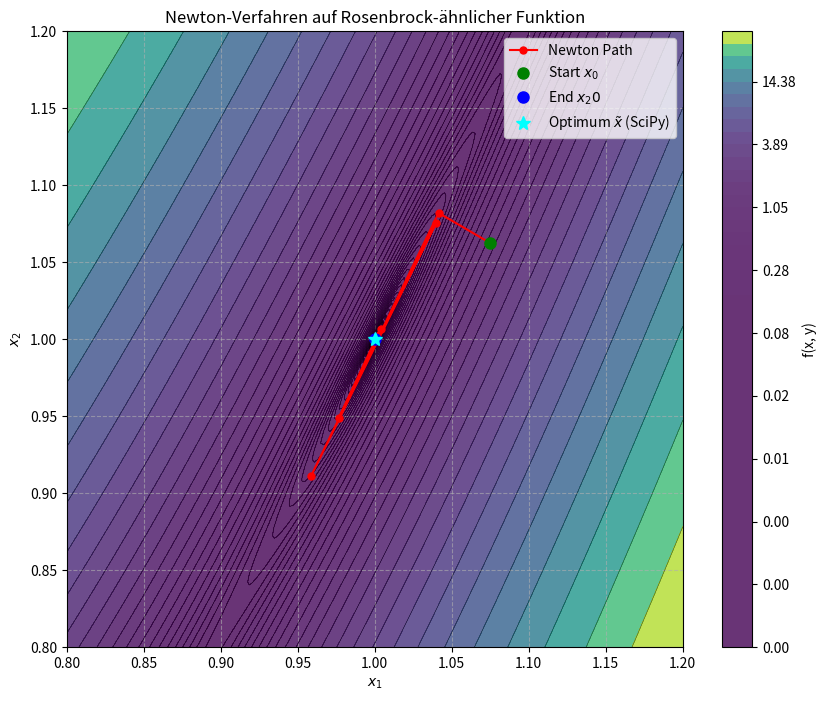

This figure's Python source:
# 1)
# Matrikelnummer: 454291
# Name: Julia Els
# Email: julia.els@rwth-aachen.de
#
# 2)
# Matrikelnummer: 454343
# Name: Felix Krückel
# Email: felix.krueckel@rwth-aachen.de


import sympy as sp
import numpy as np
from scipy.optimize import minimize

def define_symbolically():
    x, y, a, b = sp.symbols('x y a b')
    a_val, b_val = 1, 100

    f = (a - x)**2 + b * (y - x**2)**2 + 0.1 * sp.sin(3 * sp.pi * x) * sp.sin(3 * sp.pi * y)
    f_specific = f.subs({a: a_val, b: b_val})

    grad_f_sym = [sp.diff(f_specific, x), sp.diff(f_specific, y)]

    hess_f_sym = sp.Matrix([
        [sp.diff(f_specific, x, x), sp.diff(f_specific, x, y)],
        [sp.diff(f_specific, y, x), sp.diff(f_specific, y, y)]
    ])

    return f_specific, grad_f_sym, hess_f_sym, (x, y)

# --- Teil a: Symbolische Berechnung ---
f_sym, grad_f_sym, hess_f_sym, (x, y) = define_symbolically()

print("--- Ergebnisse Teil a) ---")
print("Symbolische Funktion f(x, y):")
print(f_sym)
print("\nSymbolischer Gradient ∇f(x, y):")
grad_vector = sp.Matrix(grad_f_sym)
sp.pprint(grad_vector)
print("\nSymbolische Hesse-Matrix Hf(x, y):")
sp.pprint(hess_f_sym)
print("-------------------------\n")

# --- Vorbereitung für numerische Verfahren ---
# Lambdifizierung der symbolischen Ausdrücke für numpy
f_numerical = sp.lambdify(((x, y),), f_sym, 'numpy') #änderung: Input-Signatur zu ((x, y),) geändert, um Tupel als Input zu erlauben
grad_f_numerical = sp.lambdify(((x, y),), grad_f_sym, 'numpy')
hess_f_numerical = sp.lambdify(((x, y),), hess_f_sym, 'numpy') #änderung: Input-Signatur zu ((x, y),) geändert

# Wrapper-Funktionen für scipy.optimize und eigene Newton-Methode
def f_wrapper(params):
    return f_numerical(params)

def grad_f_wrapper(params):
    return np.array(grad_f_numerical(params))

def hess_f_wrapper(params):
    return np.array(hess_f_numerical(params))

x0_initial = np.array([1.075, 1.0625])

# --- Teil b: Vergleich mit scipy.optimize ---
print("--- Ergebnisse Teil b) ---")
result = minimize(f_wrapper, x0_initial, method='trust-ncg', jac=grad_f_wrapper, hess=hess_f_wrapper)
x_optimized = result.x # = x~
print(f"Ergebnis von scipy.optimize:")
print(result) #ändrung: Das komplette Ergebnis ausgeben für mehr Details
print(f"\nGefundener Extremalpunkt (näherungsweise): x̃ = {x_optimized}")
print(f"Funktionswert an diesem Punkt: f(x̃) = {f_wrapper(x_optimized):.6f}")
print("-------------------------\n")


# --- Teil c: Implementierung Newton-Schritt ---
def newton_schritt(xk: np.ndarray, grad_f_xk: np.ndarray, hess_f_xk: np.ndarray) -> np.ndarray:
    try:
        hess_inv = np.linalg.inv(hess_f_xk)
    except np.linalg.LinAlgError:
        print("Hesse-Matrix ist singulär. Newton-Schritt nicht möglich.")
        return xk

    delta_x = hess_inv @ grad_f_xk
    xk_plus_1 = xk - delta_x
    return xk_plus_1

# --- Teil d und e: Implementierung und Ausführung Newton-Verfahren ---
#änderung: Rückgabe ist Tupel (xM, erster_konvergierter_schritt, x_history).
def newton_verfahren(x0: np.ndarray, f_func: callable, grad_f_func: callable, hess_f_func: callable, M: int, x_optimized: np.ndarray = None, epsilon: float = None) -> tuple[np.ndarray, int | None, list[np.ndarray]]:
    xk = np.array(x0, dtype=float)
    print(f"Startpunkt x0 = {xk}")
    print(f"Funktionswert f(x0) = {f_func(xk):.6f}")

    first_converged_step = None

    # Speichern der Zwischenergebnisse für Selbstkontrolle (optional, basierend auf Aufgabenhinweis)
    x_history = [np.copy(xk)] #änderung: Array zum Speichern der Iterationspunkte. np.copy, um spätere Modifikationen von xk nicht zu beeinflussen.

    for k in range(M):
        grad_f_xk_num = np.array(grad_f_func(xk))
        hess_f_xk_num = np.array(hess_f_func(xk))

        xk_plus_1 = newton_schritt(xk, grad_f_xk_num, hess_f_xk_num)

        # Überprüfen der Konvergenzbedingung für Teil e)
        if epsilon is not None and x_optimized is not None and first_converged_step is None:
            norm_diff = np.linalg.norm(xk_plus_1 - x_optimized)
            if norm_diff <= epsilon:
                first_converged_step = k + 1 #Speichert den Schrittindex (beginnend bei 1)
                print(f"Konvergenz ||x_{k+1} - x̃|| <= {epsilon} erreicht bei Schritt {k+1}")

        xk = xk_plus_1

        x_history.append(np.copy(xk)) #änderung: Aktuellen Punkt zur Historie hinzufügen.

        print(f"\nNach Schritt {k+1}/{M}:")
        print(f"Aktueller Punkt x_{k+1} = {xk}")
        print(f"Funktionswert f(x_{k+1}) = {f_func(xk):.6f}")

    xM = xk # Das Ergebnis nach M Schritten
    return xM, first_converged_step, x_history #änderung: Rückgabe des Endpunkts, des Schritts bei Konvergenz und der Historie.

# --- Ausführung für Teil d: M=2 Schritte ---
print("\n--- Ausführung für Teil d: M=2 Newton-Schritte ---")
M_part_d = 2

xM_result_d, _, _ = newton_verfahren(x0_initial, f_wrapper, grad_f_wrapper, hess_f_wrapper, M_part_d) #änderung: Aufruf von newton_verfahren angepasst an neue Signatur.

print(f"\n--- Endergebnis Teil d) ---")
print(f"Ergebnis nach {M_part_d} Newton-Schritten, Startpunkt {x0_initial}:")
print(f"x_{M_part_d} = {xM_result_d}")
print(f"Funktionswert f(x_{M_part_d}) = {f_wrapper(xM_result_d):.6f}")
print("-------------------------\n")


# --- Ausführung für Teil e: Finden von M für gegebene Genauigkeit ---
print("\n--- Ausführung für Teil e: Finden der Schrittanzahl für Genauigkeit ---")
epsilon_part_e = 10**-2 # 10^-2
M_max_part_e = 20 # Maximale Anzahl Schritte, um Konvergenz zu finden (z.B. 20, höher als Selbstkontrolle)

# x_optimized wurde bereits in Teil b) berechnet
#änderung: Aufruf von newton_verfahren angepasst, um x_history_e zu erhalten.
xM_result_e, first_converged_step, x_history_e = newton_verfahren(x0_initial, f_wrapper, grad_f_wrapper, hess_f_wrapper, M_max_part_e, x_optimized=x_optimized, epsilon=epsilon_part_e)

print(f"\n--- Ergebnis Teil e) ---")
if first_converged_step is not None:
    print(f"Die Genauigkeit ||x_k - x̃|| <= {epsilon_part_e} wird erstmalig nach M = {first_converged_step} Schritten unterschritten.") #änderung: Ausgabe basierend auf der gefundenen Schrittnummer
else:
    print(f"Die Genauigkeit ||x_k - x̃|| <= {epsilon_part_e} wurde innerhalb von {M_max_part_e} Schritten nicht erreicht.") #änderung: Ausgabe, falls keine Konvergenz gefunden wurde

print(f"Punkt nach {M_max_part_e} Schritten: x_{M_max_part_e} = {xM_result_e}") #änderung: Ausgabe des Endpunkts
print("-------------------------\n")

# --- Hinweis: Zur Selbstkontrolle (nicht Teil der abgegebenen Lösung, nur zur Überprüfung) ---
# Die Ergebnisse x_k der ersten Iterations-Schritte k sind:
# x_1 = [1.04138747, 1.08207086]
# x_2 = [0.95876902, 0.91154631]
# x_3 = [1.03965373, 1.0753438]
# x_4 = [0.97646384, 0.94882795]
# x_5 = [1.00373334, 1.00687187]
# x_6 = [1.00001532, 1.00001537]
# x_7 = [1.1, 1.1] # Dies scheint ein Tippfehler zu sein, x_7 sollte sehr nah am Optimum sein
# Nach M = 5 Schritten unterschreitet die Genauigkeit das gegebene ϵ mit einer normierten Differenz von 7.82e-03.
# --> Der Code sollte dies bestätigen, wenn M_max_part_e >= 5 und epsilon=0.01 ist. 7.82e-03 < 0.01 ist korrekt.

#änderung: Import matplotlib for plotting. # Diesen Import am Anfang des Skripts platzieren, falls noch nicht da.
import matplotlib.pyplot as plt

# --- Teil f: Freiwillig - Darstellung ---
#änderung: Code für Teil f (Plotting) hinzugefügt.
print("\n--- Ergebnisse Teil f) ---")
print("Erstelle Plot der Funktion und des Newton-Pfades...")

# Bereich für den Plot definieren
# Basierend auf der Form der Funktion und dem Startpunkt/Optimum
x_min, x_max = 0.8, 1.2 # Bereich um das erwartete Minimum [1,1]
y_min, y_max = 0.8, 1.2

# Gitter für die Konturplot erstellen
x_plot = np.linspace(x_min, x_max, 200) #änderung: Mehr Punkte für glattere Konturen
y_plot = np.linspace(y_min, y_max, 200) #änderung: Mehr Punkte für glattere Konturen
X, Y = np.meshgrid(x_plot, y_plot)

# Funktionswerte auf dem Gitter berechnen
# Die lambdify Funktion f_numerical erwartet ein Tupel (X, Y) wenn sie mit numpy meshgrid verwendet wird
Z = f_numerical((X, Y)) #änderung: Übergabe als Tupel

plt.figure(figsize=(10, 8))

# Konturplot der Funktion f(x, y)
# Verwenden einer logarithmischen Skala für die Levels, da die Funktion steil ansteigt
levels = np.logspace(np.log10(Z.min() + 1e-6), np.log10(Z.max()), 50) # Logarithmische Skala für Levels
plt.contourf(X, Y, Z, levels=levels, cmap='viridis', alpha=0.8)
plt.colorbar(label='f(x, y)')
plt.contour(X, Y, Z, levels=levels, colors='black', linewidths=0.5, alpha=0.5) # Konturlinien zusätzlich zeichnen

# Newton-Punkte aus der Historie extrahieren
# Die Historie wurde in newton_verfahren (Teil e) gesammelt
# x_history_e enthält die Punkte für die M_max_part_e Schritte
x_coords = [p[0] for p in x_history_e]
y_coords = [p[1] for p in x_history_e]

# Newton-Pfad zeichnen
plt.plot(x_coords, y_coords, marker='o', linestyle='-', color='red', markersize=5, label='Newton Path') #änderung: linestyle='-' für durchgezogene Linie

# Start- und Endpunkt markieren
plt.plot(x_coords[0], y_coords[0], 'go', markersize=8, label='Start $x_0$') # Grüner Kreis für Start
plt.plot(x_coords[-1], y_coords[-1], 'bo', markersize=8, label=f'End $x_{M_max_part_e}$') # Blauer Kreis für Ende

# Optimum (von scipy.optimize) markieren
plt.plot(x_optimized[0], x_optimized[1], '*', markersize=10, color='cyan', label='Optimum $x̃$ (SciPy)') # Stern für Optimum

plt.title('Newton-Verfahren auf Rosenbrock-ähnlicher Funktion')
plt.xlabel('$x_1$')
plt.ylabel('$x_2$')
plt.legend()
plt.grid(True, linestyle='--', alpha=0.6)
plt.xlim(x_min, x_max)
plt.ylim(y_min, y_max)
plt.gca().set_aspect('equal', adjustable='box') # Gleiches Seitenverhältnis für x und y
plt.show()

print("-------------------------\n")

# --- Ende Teil f ---
